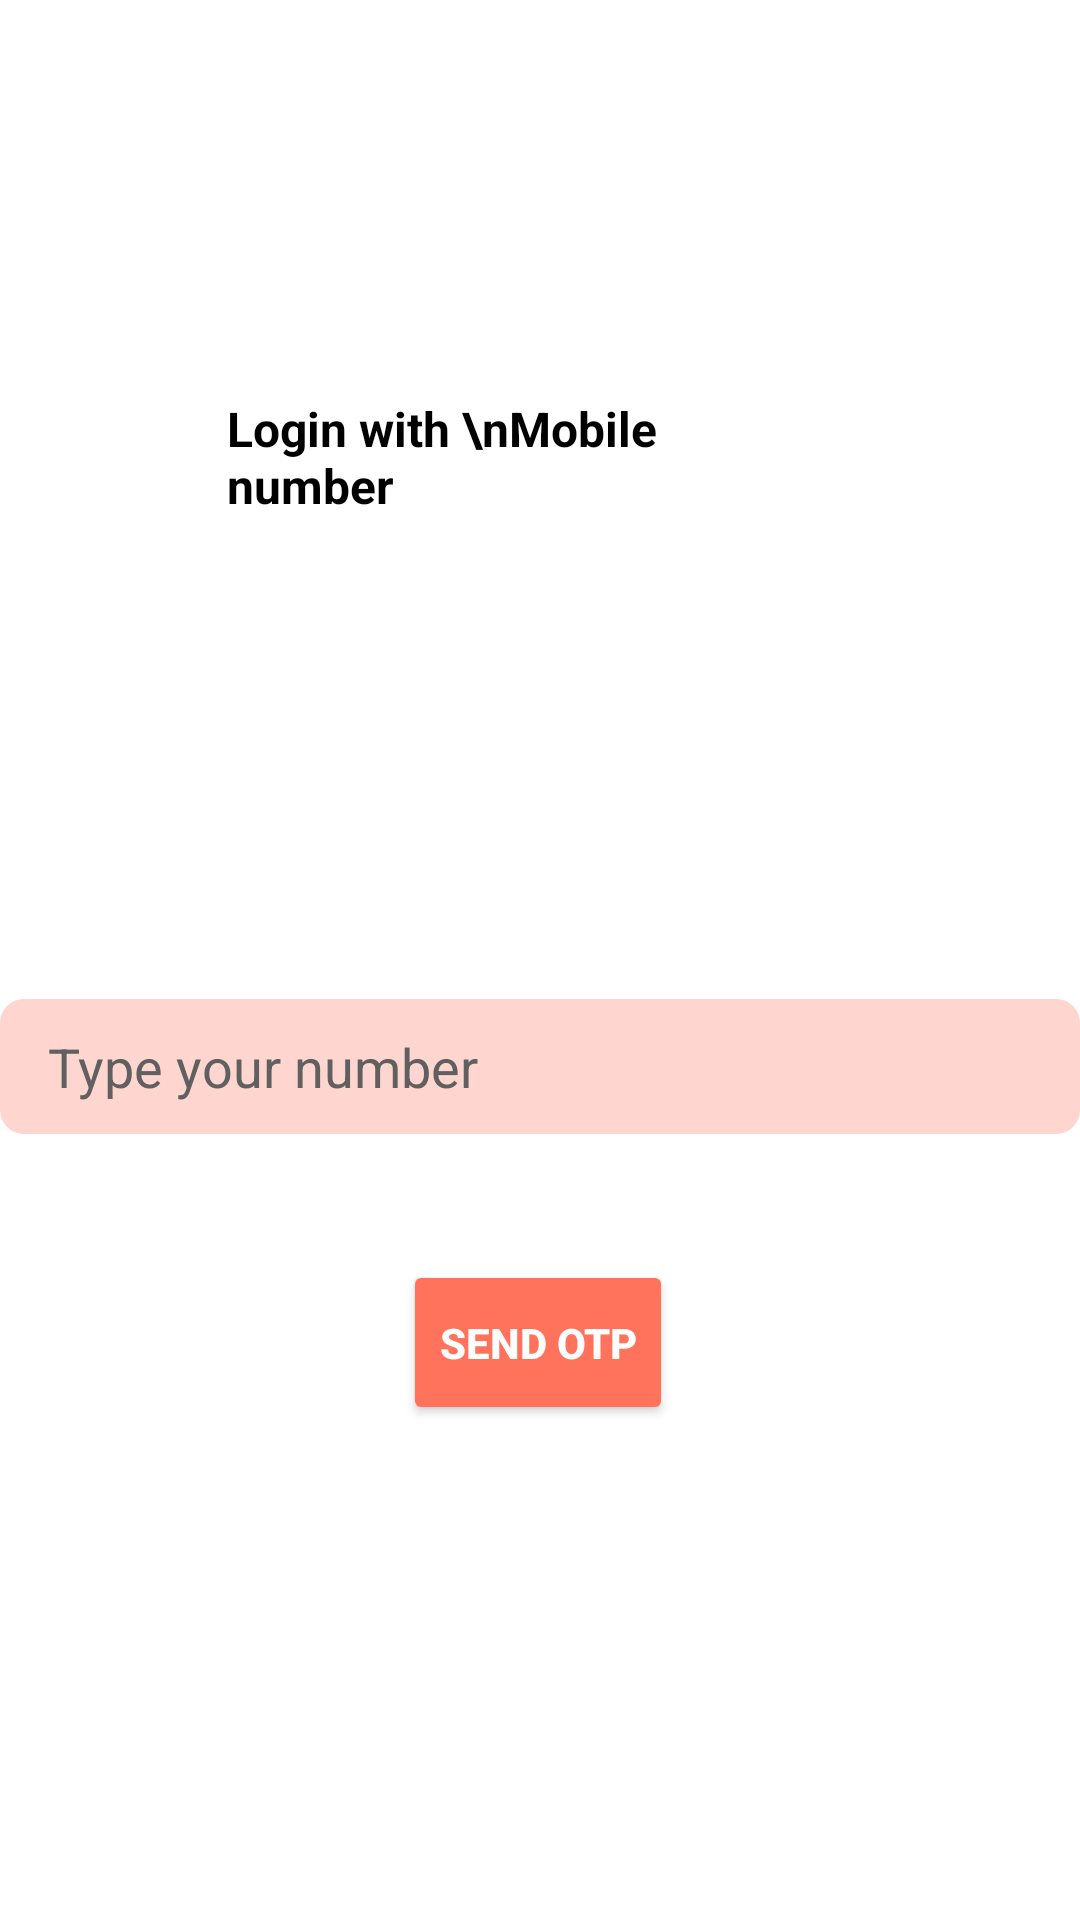

The Android layout XML behind this screen, and the referenced resources:
<!-- AndroidManifest.xml: application theme Theme.CoVacMis -->
<!-- res/layout/activity_otp_verification.xml -->
<?xml version="1.0" encoding="utf-8"?>
<androidx.constraintlayout.widget.ConstraintLayout xmlns:android="http://schemas.android.com/apk/res/android"
    xmlns:app="http://schemas.android.com/apk/res-auto"
    xmlns:tools="http://schemas.android.com/tools"
    android:layout_width="match_parent"
    android:layout_height="match_parent"
    android:background="@color/white"
    tools:context=".OtpVerification">

    <EditText
        android:id="@+id/phoneEditTextNumber"
        android:layout_width="0dp"
        android:layout_height="45dp"
        android:layout_marginTop="124dp"
        android:background="@drawable/edit_text_bg"
        android:ems="10"
        android:hint="Type your number"
        android:inputType="number"
        android:paddingStart="16dp"
        android:textColor="@color/black"
        android:textColorHint="#606060"
        app:layout_constraintEnd_toEndOf="parent"
        app:layout_constraintHorizontal_bias="0.0"
        app:layout_constraintStart_toStartOf="parent"
        app:layout_constraintTop_toBottomOf="@+id/textView2" />

    <Button
        android:id="@+id/sendOTPBtn"
        android:layout_width="wrap_content"
        android:layout_height="55dp"
        android:backgroundTint="@color/btn_color"
        android:text="Send otp"
        android:textColor="@color/white"
        android:textStyle="bold"
        app:layout_constraintBottom_toBottomOf="parent"
        app:layout_constraintEnd_toEndOf="parent"
        app:layout_constraintHorizontal_bias="0.498"
        app:layout_constraintStart_toStartOf="parent"
        app:layout_constraintTop_toBottomOf="@+id/phoneEditTextNumber"
        app:layout_constraintVertical_bias="0.203" />

    <TextView
        android:id="@+id/textView2"
        android:layout_width="193dp"
        android:layout_height="77dp"
        android:layout_marginTop="132dp"
        android:text="Login with \nMobile number"
        android:textColor="@color/black"
        android:textSize="16sp"
        android:textStyle="bold"
        app:layout_constraintEnd_toEndOf="parent"
        app:layout_constraintHorizontal_bias="0.453"
        app:layout_constraintStart_toStartOf="parent"
        app:layout_constraintTop_toTopOf="parent" />

</androidx.constraintlayout.widget.ConstraintLayout>
<!-- resources referenced by this layout -->
<resources>
  <color name="black">#FF000000</color>
  <color name="btn_color">#FF735C</color>
  <color name="white">#FFFFFFFF</color>
  <!-- drawable edit_text_bg (drawable) -->
  <?xml version="1.0" encoding="utf-8"?>
  <shape xmlns:android="http://schemas.android.com/apk/res/android">
  
      <solid android:color="#FFD6CF"/>
      <corners android:radius="8dp"/>
  </shape>
  <style name="Theme.CoVacMis" parent="Base.Theme.CoVacMis" />
  <style name="Base.Theme.CoVacMis" parent="Theme.Material3.DayNight.NoActionBar">
          
          
      </style>
</resources>
